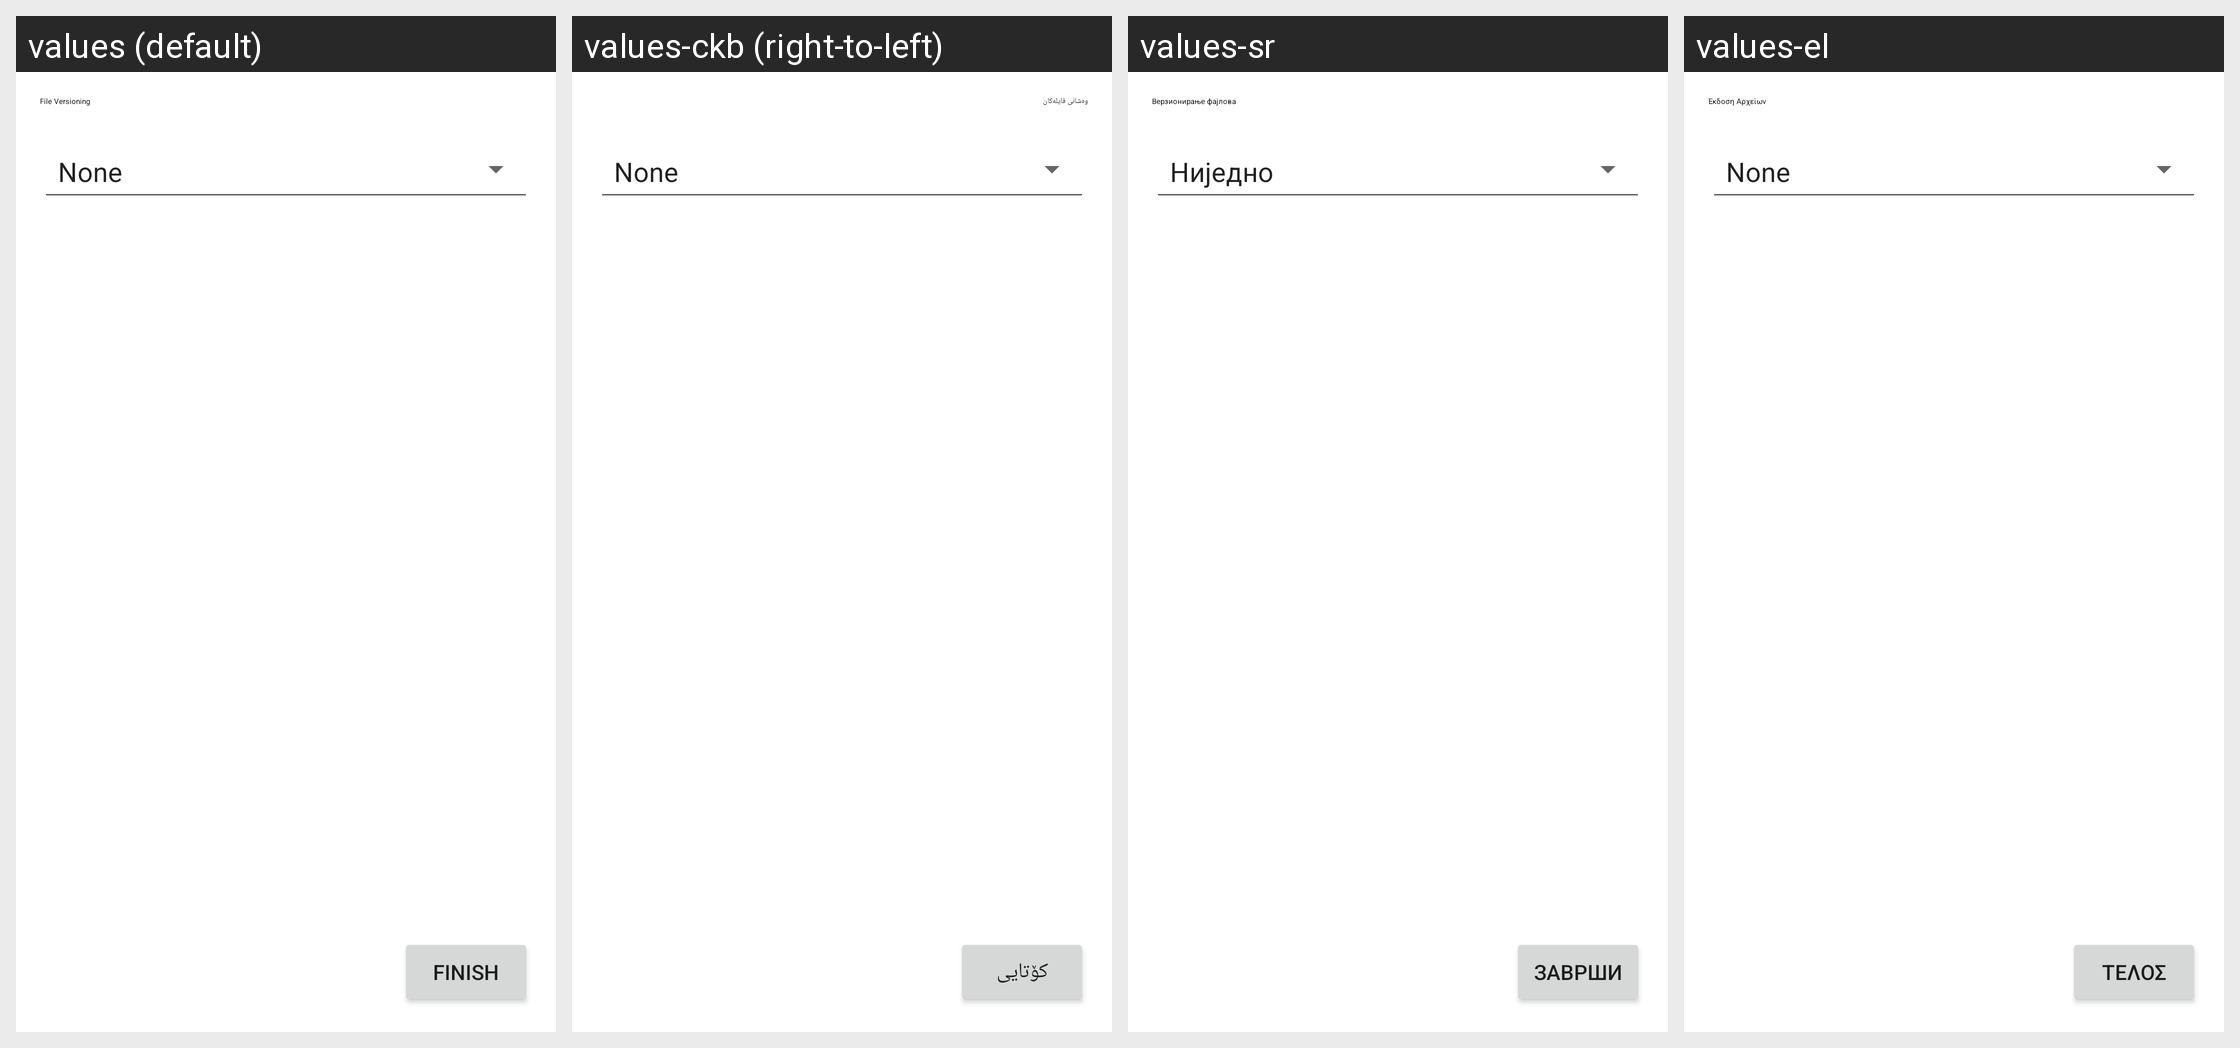

The same Android screen rendered under several of its app's locales, left to right. List the strings drawn on it with the default value and each locale's translation.
Android screen res/layout/fragment_versioning_dialog.xml rendered under 4 locales, left to right: values (default), values-ckb (right-to-left), values-sr, values-el. Device: Nexus 5 (rendered at 1080×1920; each locale shown at half size, 540×960, under a caption strip naming it); theme ApplicationTheme.
Other locales in the repository, not shown: values-ar, values-az, values-be, values-bg, values-ca, values-cs, values-da, values-de, values-es, values-et, values-fi, values-fr, values-gl, values-hu, values-in, values-it, values-iw, values-ja, values-ko, values-nb, values-nl, values-pl, values-pt, values-ro, values-ru, values-sk, values-sl, values-sv, values-tr, values-vi, values-zh-rCN, values-zh-rTW.
Strings drawn on this screen, with the default value and each locale's value (text and hints the layout hard-codes, and strings that could not be matched under every locale, appear in the picture but are not listed):

file_versioning
  values: File Versioning
  values-ckb: وەشانی فایلەکان
  values-sr: Верзионирање фајлова
  values-el: Έκδοση Αρχείων

finish
  values: Finish
  values-ckb: کۆتایی
  values-sr: Заврши
  values-el: Τέλος
